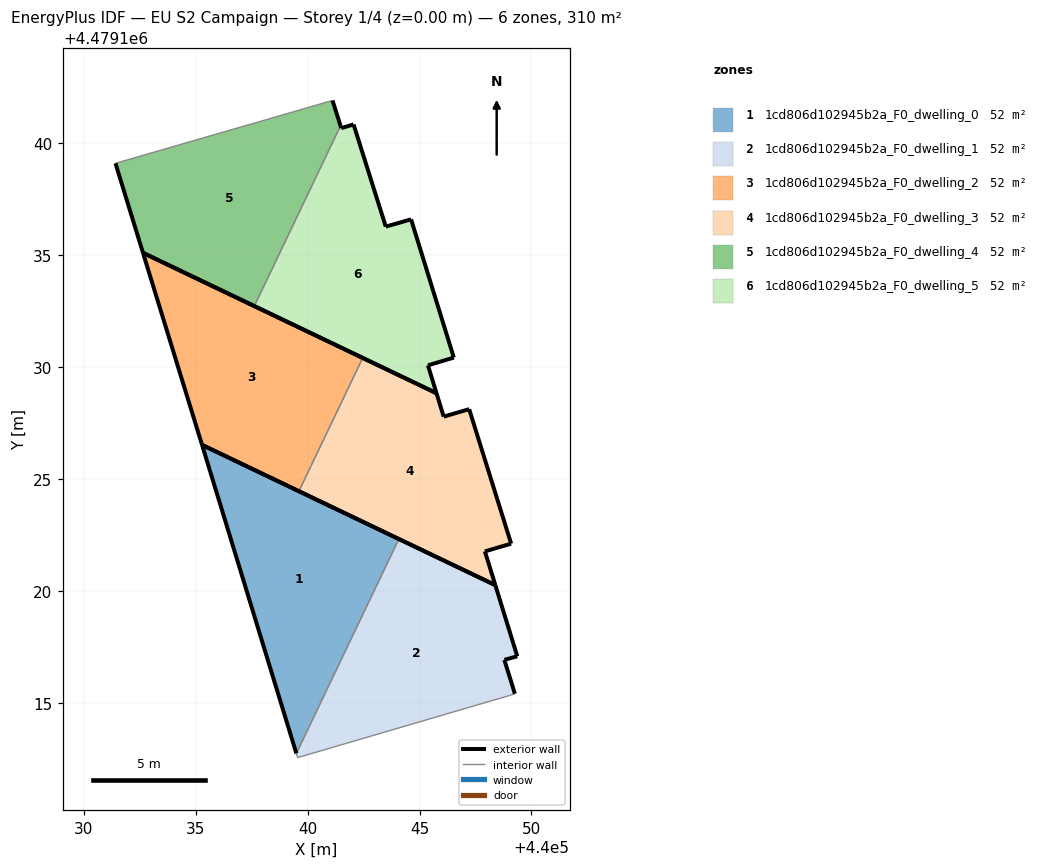
=== STOREY PLAN SPEC (per zone: floor XY polygon, exterior-wall plan segments, windows/doors) ===
zone 1: 1cd806d102945b2a_F0_dwelling_0  (51.8 m²)
  floor: (440039.49, 4479112.75) (440044.08, 4479122.33) (440035.28, 4479126.53)
  exterior wall: (440035.28, 4479126.53) – (440044.08, 4479122.33)  [9.7 m]
  exterior wall: (440039.49, 4479112.75) – (440035.28, 4479126.53)  [14.4 m]
  interior walls: 1
zone 2: 1cd806d102945b2a_F0_dwelling_1  (51.7 m²)
  floor: (440049.02, 4479115.34) (440049.26, 4479115.41) (440048.79, 4479116.93) (440049.36, 4479117.09) (440048.38, 4479120.27) (440044.08, 4479122.33) (440039.49, 4479112.75) (440039.55, 4479112.56)
  exterior wall: (440048.79, 4479116.93) – (440049.26, 4479115.41)  [1.6 m]
  exterior wall: (440044.08, 4479122.33) – (440048.38, 4479120.27)  [4.8 m]
  exterior wall: (440048.38, 4479120.27) – (440049.36, 4479117.09)  [3.3 m]
  exterior wall: (440049.36, 4479117.09) – (440048.79, 4479116.93)  [0.6 m]
  interior walls: 4
zone 3: 1cd806d102945b2a_F0_dwelling_2  (51.7 m²)
  floor: (440039.61, 4479124.46) (440042.46, 4479130.42) (440032.64, 4479135.11) (440035.28, 4479126.53)
  exterior wall: (440035.28, 4479126.53) – (440032.64, 4479135.11)  [9.0 m]
  exterior wall: (440032.64, 4479135.11) – (440042.46, 4479130.42)  [10.9 m]
  exterior wall: (440039.61, 4479124.46) – (440035.28, 4479126.53)  [4.8 m]
  interior walls: 1
zone 4: 1cd806d102945b2a_F0_dwelling_3  (51.7 m²)
  floor: (440048.38, 4479120.27) (440047.92, 4479121.77) (440049.09, 4479122.12) (440047.22, 4479128.13) (440046.08, 4479127.79) (440045.76, 4479128.84) (440042.46, 4479130.42) (440039.61, 4479124.46)
  exterior wall: (440047.22, 4479128.13) – (440049.09, 4479122.12)  [6.3 m]
  exterior wall: (440049.09, 4479122.12) – (440047.92, 4479121.77)  [1.2 m]
  exterior wall: (440047.92, 4479121.77) – (440048.38, 4479120.27)  [1.6 m]
  exterior wall: (440048.38, 4479120.27) – (440039.61, 4479124.46)  [9.7 m]
  exterior wall: (440042.46, 4479130.42) – (440045.76, 4479128.84)  [3.7 m]
  exterior wall: (440045.76, 4479128.84) – (440046.08, 4479127.79)  [1.1 m]
  exterior wall: (440046.08, 4479127.79) – (440047.22, 4479128.13)  [1.2 m]
  interior walls: 1
zone 5: 1cd806d102945b2a_F0_dwelling_4  (51.7 m²)
  floor: (440037.62, 4479132.73) (440041.47, 4479140.79) (440041.11, 4479141.92) (440031.41, 4479139.11) (440032.64, 4479135.11)
  exterior wall: (440037.62, 4479132.73) – (440032.64, 4479135.11)  [5.5 m]
  exterior wall: (440032.64, 4479135.11) – (440031.41, 4479139.11)  [4.2 m]
  exterior wall: (440041.11, 4479141.92) – (440041.47, 4479140.79)  [1.2 m]
  interior walls: 2
zone 6: 1cd806d102945b2a_F0_dwelling_5  (51.7 m²)
  floor: (440045.76, 4479128.84) (440045.37, 4479130.09) (440046.53, 4479130.43) (440044.62, 4479136.61) (440043.49, 4479136.28) (440042.05, 4479140.85) (440041.50, 4479140.68) (440041.47, 4479140.79) (440037.62, 4479132.73)
  exterior wall: (440043.49, 4479136.28) – (440044.62, 4479136.61)  [1.2 m]
  exterior wall: (440044.62, 4479136.61) – (440046.53, 4479130.43)  [6.5 m]
  exterior wall: (440046.53, 4479130.43) – (440045.37, 4479130.09)  [1.2 m]
  exterior wall: (440045.37, 4479130.09) – (440045.76, 4479128.84)  [1.3 m]
  exterior wall: (440045.76, 4479128.84) – (440037.62, 4479132.73)  [9.0 m]
  exterior wall: (440041.47, 4479140.79) – (440041.50, 4479140.68)  [0.1 m]
  exterior wall: (440041.50, 4479140.68) – (440042.05, 4479140.85)  [0.6 m]
  exterior wall: (440042.05, 4479140.85) – (440043.49, 4479136.28)  [4.8 m]
  interior walls: 1

=== DERIVED (storey summary) ===
Building: EU S2 Campaign
Storey: 1 of 4  (floor level z = 0.00 m)
Storey gross floor area: 310.5 m²
Zones on this storey: 6
  - 1cd806d102945b2a_F0_dwelling_0: floor 51.8 m²; exterior wall 24.2 m (72.5 m²); WWR 0.0%
  - 1cd806d102945b2a_F0_dwelling_1: floor 51.7 m²; exterior wall 10.3 m (30.9 m²); WWR 0.0%
  - 1cd806d102945b2a_F0_dwelling_2: floor 51.7 m²; exterior wall 24.7 m (74.0 m²); WWR 0.0%
  - 1cd806d102945b2a_F0_dwelling_3: floor 51.7 m²; exterior wall 24.8 m (74.3 m²); WWR 0.0%
  - 1cd806d102945b2a_F0_dwelling_4: floor 51.7 m²; exterior wall 10.9 m (32.7 m²); WWR 0.0%
  - 1cd806d102945b2a_F0_dwelling_5: floor 51.7 m²; exterior wall 24.6 m (73.9 m²); WWR 0.0%
Zone adjacency (shared interzone walls):
  - 1cd806d102945b2a_F0_dwelling_0 ↔ 1cd806d102945b2a_F0_dwelling_1
  - 1cd806d102945b2a_F0_dwelling_2 ↔ 1cd806d102945b2a_F0_dwelling_3
  - 1cd806d102945b2a_F0_dwelling_4 ↔ 1cd806d102945b2a_F0_dwelling_5